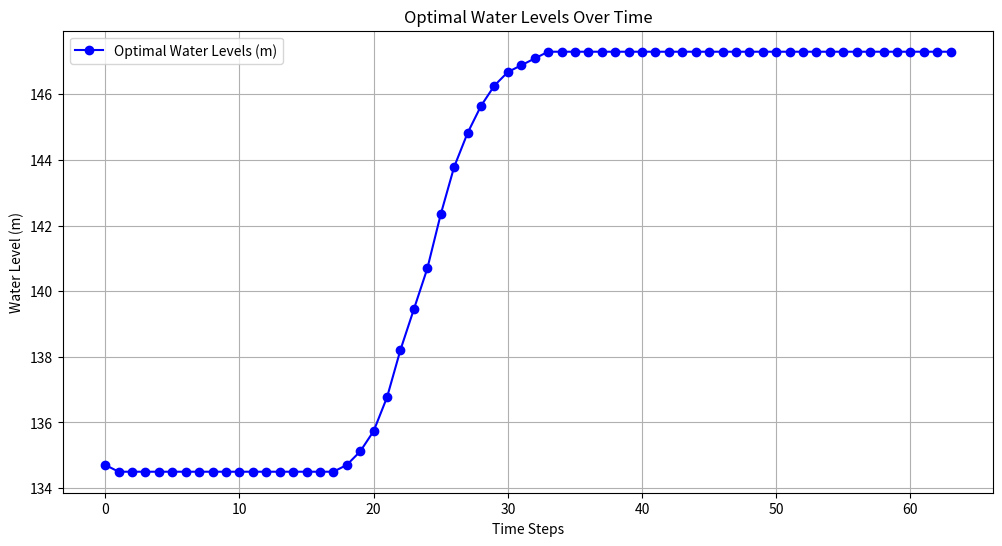
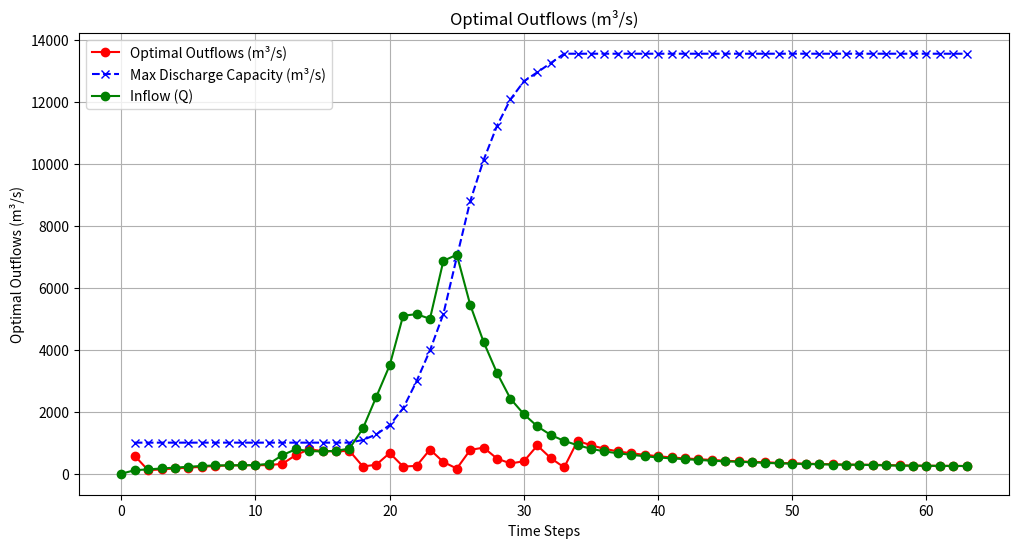
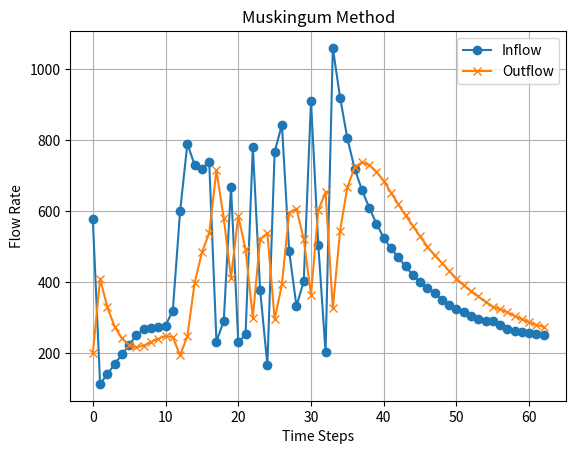

Write the Python code that produced these figures, in order.
import numpy as np
from matplotlib import pyplot as plt

z = [130, 131, 132, 133, 134, 135, 136, 137, 138, 139, 140, 141, 142, 143, 144, 145, 146, 147, 148, 149, 150, 151, 152,
     153]  # 西大洋水库水位#
v = [2.404, 2.641, 2.895, 3.176, 3.463, 3.765, 4.081, 4.432, 4.795, 5.167, 5.564, 5.972, 6.412, 6.874, 7.353, 7.836,
     8.331, 8.859, 9.407, 9.965, 10.531, 11.139, 11.746, 12.417]  # 西大洋水库水位对应库容
q = [185, 188, 252, 463, 795, 1211, 1696, 2235, 2822, 3576, 4471, 5464, 6569, 7795, 9070, 10364, 11715, 13125, 14592,
     16113, 17687, 19311, 20986, 22707]  # 西大洋水库下泄流量能力
Q = [100, 127, 155, 183, 210, 237, 265, 269, 273, 276, 280, 360, 840, 740, 720, 720, 760, 860, 2060, 2900, 4100, 6100,
     4200, 5800, 7940, 6200, 4700, 3800, 2700, 2140, 1700, 1360, 1140, 980, 860, 750, 690, 630, 590, 540, 510,
     480, 460, 430, 410, 390, 380, 360, 340, 330, 320, 310, 300, 290, 290, 290, 270, 266, 260, 257, 255, 252, 249,
     246]  # 西大洋水库入库流量


def process_list(input_list):
    """计算相邻元素平均值并在开头添加0"""
    averaged_list = [(input_list[i] + input_list[i + 1]) / 2 for i in range(len(input_list) - 1)]
    averaged_list.insert(0, 0)
    return averaged_list


Qj = process_list(Q)
Qj = np.flip(Qj)


# 线性插值函数
def linear_interpolate(x, y, x_new):
    if x_new < x[0] or x_new > x[-1]:
        raise ValueError("Interpolation input is out of range!")
    return np.interp(x_new, x, y)


# 动态规划算法
def flood_control_dp(time_steps, z_min, z_max, z0):
    """
    动态规划实现水库防洪调度
    :param time_steps: 时间步长数
    :param z_min: 最低水位
    :param z_max: 最高水位
    :param z0: 初始水位
    :return: 最优水位路径和最优下泄流量路径
    """
    # 离散化水位范围
    z_values = np.linspace(z_min, z_max, len(Q))

    # 初始化动态规划表和路径表
    dp_table = np.full((time_steps, len(z_values)), np.inf)
    decision_table = np.zeros((time_steps, len(z_values)))

    # 初始条件
    dp_table[0, :] = 0  # 第一步的目标值设为0

    # 初始化水库水量
    initial_volume = linear_interpolate(z, v, z0)  # 初始水库水量
    current_volume = initial_volume  # 当前水库水量

    # 动态规划递推
    for t in range(1, time_steps):
        inflow = Qj[t]  # 当前时段入库流量
        for i, z_curr in enumerate(z_values):
            for j, z_prev in enumerate(z_values):
                # 库容变化计算
                v_curr = linear_interpolate(z, v, z_curr)
                v_prev = linear_interpolate(z, v, z_prev)

                # 计算下泄流量
                outflow = (v_curr - v_prev) * 1e8 / (3 * 3600) + inflow
                max_outflow = linear_interpolate(z, q, z_curr)

                # 检查约束条件
                if z_min <= z_curr <= z_max and 50 <= outflow <= max_outflow:
                    cost = dp_table[t - 1, j] + outflow ** 2  # 目标函数为下泄流量的平方和
                    if cost < dp_table[t, i]:
                        dp_table[t, i] = cost
                        decision_table[t, i] = j  # 记录前一时刻最优水位索引

        # 更新水库水量
        current_volume += (inflow - outflow) * 3600 * 3 / 1e8  # 每个时间步进1小时，入库流量为 m³/s，转换为 m³/h
        water_level = np.interp(current_volume, v, z)  # 根据水量计算水位

        # 更新动态规划中的水位信息
        # 这个水位在每个时间步都会被计算并用于优化
        z_values[i] = water_level

    # 反向追踪最优路径
    best_path = np.zeros(time_steps)
    best_index = np.argmin(dp_table[-1, :])  # 找到最终时段的最优水位索引
    best_path[-1] = z_values[best_index]

    for t in range(time_steps - 2, -1, -1):
        best_index = int(decision_table[t + 1, best_index])
        best_path[t] = z_values[best_index]

    # 计算最优下泄流量路径
    best_outflows = []
    for t in range(1, time_steps):
        v_curr = linear_interpolate(z, v, best_path[t])
        v_prev = linear_interpolate(z, v, best_path[t - 1])
        outflow = (v_curr - v_prev) * 1e8 / (3 * 3600) + Qj[t]
        best_outflows.append(outflow)

    return best_path, best_outflows


# 参数设置
time_steps = len(Q)  # 时间步长
z_min = 134.5  # 最低水位
z_max = 147.5  # 最高水位
z0 = 134.5  # 初始水位

# 运行动态规划
optimal_water_levels, optimal_outflows = flood_control_dp(time_steps, z_min, z_max, z0)

# 确保水位和下泄流量在时间顺序上对齐
optimal_water_levels = np.array(optimal_water_levels)
optimal_outflows = np.array(optimal_outflows)

# 计算最大下泄能力
max_discharge = np.array([linear_interpolate(z, q, wl) for wl in optimal_water_levels])
max_discharge = np.array(max_discharge)

optimal_outflows = np.flip(optimal_outflows)
optimal_water_levels = np.flip(optimal_water_levels)
max_discharge = np.flip(max_discharge)
Qj = np.flip(Qj)

# 结果可视化 - 水位变化
plt.figure(figsize=(12, 6))
plt.plot(range(time_steps), optimal_water_levels, label='Optimal Water Levels (m)', marker='o', color='blue')
plt.title("Optimal Water Levels Over Time")
plt.xlabel("Time Steps")
plt.ylabel("Water Level (m)")
plt.legend()
plt.grid()
plt.show()

# 结果可视化 - 下泄流量变化
plt.figure(figsize=(12, 6))
plt.plot(range(1, time_steps), optimal_outflows, label='Optimal Outflows (m³/s)', marker='o', color='red')
plt.plot(range(1, time_steps), max_discharge[1:], label='Max Discharge Capacity (m³/s)', marker='x', color='blue',
         linestyle='--')
plt.plot(range(len(Qj)), Qj, marker='o', color='g', label='Inflow (Q)')
plt.title("Optimal Outflows (m³/s)")
plt.xlabel("Time Steps")
plt.ylabel("Optimal Outflows (m³/s)")
plt.legend()
plt.grid()
plt.show()


def muskingum_non_linear(inflow, K, x, dt, O0, n):
    """
    非线性马斯京根法计算流量演算。

    参数：
    inflow: list or numpy array，入流量序列。
    K: float，马斯京根储存参数。
    x: float，权重系数，范围为0到0.5。
    dt: float，时间步长。
    O0: float，初始出流量。
    n: float，非线性指数。

    返回：
    outflow: numpy array，出流量序列。
    """
    # 参数计算
    C0 = (dt - 2 * K * x) / (2 * K * (1 - x) + dt)
    C1 = (dt + 2 * K * x) / (2 * K * (1 - x) + dt)
    C2 = (2 * K * (1 - x) - dt) / (2 * K * (1 - x) + dt)

    # 初始化出流量序列
    outflow = [O0]

    # 逐时间步计算出流量
    for t in range(1, len(inflow)):
        # 非线性修正
        O_prev = outflow[-1]
        O_t = (C0 * inflow[t] + C1 * inflow[t - 1] + C2 * O_prev) ** n
        outflow.append(O_t)

    return np.array(outflow)


# 测试参数
inflow = optimal_outflows  # 入流量序列
K = 15  # 储存参数
x = 0.3  # 权重系数
dt = 3  # 时间步长
O0 = 200  # 初始出流量
n = 1  # 非线性指数

# 调用函数计算
outflow = muskingum_non_linear(inflow, K, x, dt, O0, n)

# 可视化结果
time = np.arange(len(inflow))
plt.plot(time, inflow, label="Inflow", marker='o')
plt.plot(time, outflow, label="Outflow", marker='x')
plt.xlabel("Time Steps")
plt.ylabel("Flow Rate")
plt.title("Muskingum Method")
plt.legend()
plt.grid()
plt.show()
